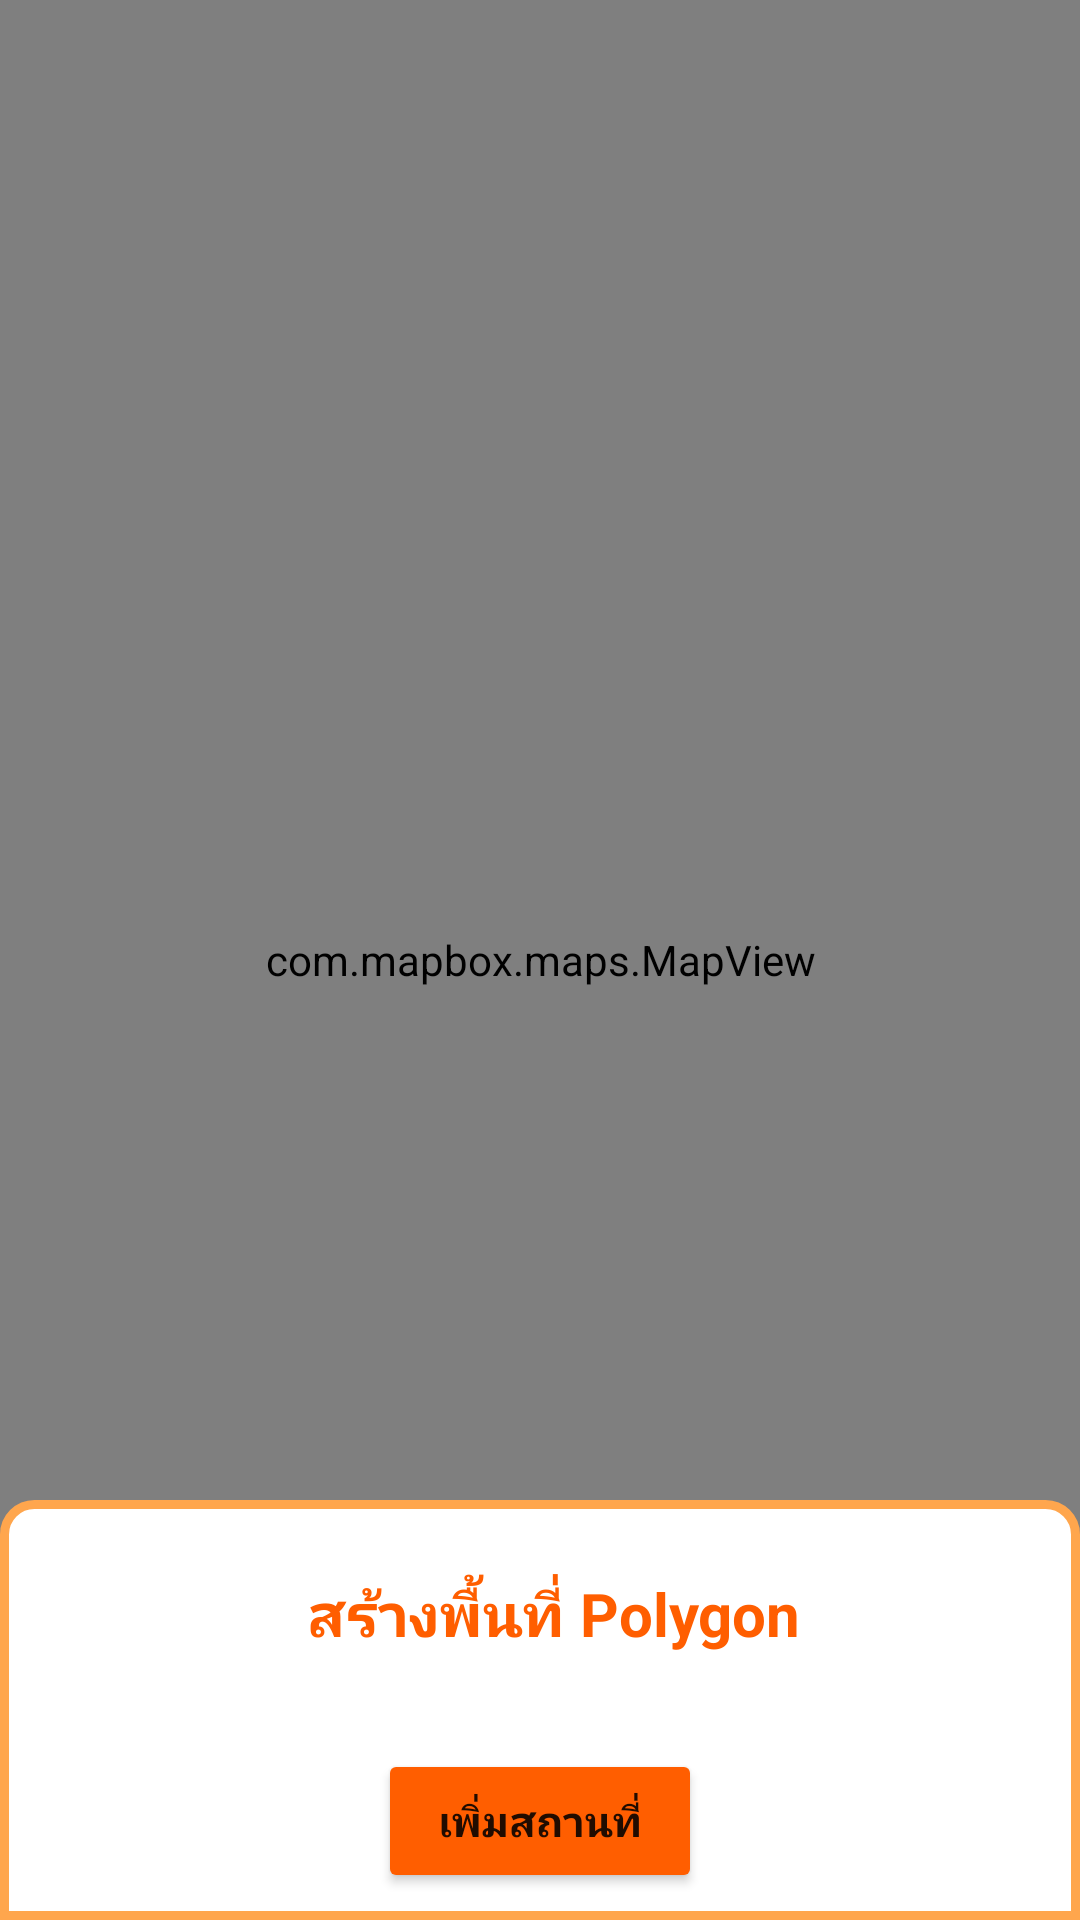

Layout XML and referenced resources for this Android screen:
<!-- AndroidManifest.xml: application theme Theme.Kmitlcompanion -->
<!-- res/layout/fragment_create_polygon_event.xml -->
<?xml version="1.0" encoding="utf-8"?>
<layout xmlns:tools="http://schemas.android.com/tools"
    xmlns:android="http://schemas.android.com/apk/res/android"
    xmlns:app="http://schemas.android.com/apk/res-auto"
    xmlns:mapbox="http://schemas.android.com/apk/res-auto"
    >
    <data>
        <variable
            name="viewModel"
            type="com.example.kmitlcompanion.presentation.viewmodel.CreatePolygonEventViewModel" />
    </data>
    <androidx.constraintlayout.widget.ConstraintLayout
        android:layout_width="match_parent"
        android:layout_height="match_parent">

        <com.mapbox.maps.MapView
            android:id="@+id/mapView"
            android:layout_width="match_parent"
            android:layout_height="match_parent"
            mapbox:mapbox_locationComponentEnabled="true"
            mapbox:mapbox_locationComponentPuckBearingSource="heading"
            app:mapbox_cameraTargetLat="13.7563"
            app:mapbox_cameraTargetLng="100.5018"
            app:mapbox_cameraZoom="9.0"
            >

        </com.mapbox.maps.MapView>

        <androidx.constraintlayout.widget.ConstraintLayout
            android:layout_width="match_parent"
            android:layout_height="140dp"
            android:background="@drawable/layout_bg"
            app:layout_constraintBottom_toBottomOf="parent"
            app:layout_constraintEnd_toEndOf="parent"
            app:layout_constraintStart_toStartOf="parent">

            <TextView
                android:id="@+id/circle_radius_textview2"
                android:layout_width="0dp"
                android:layout_height="27dp"
                android:layout_marginStart="9dp"
                android:layout_marginTop="24dp"
                android:gravity="center"
                android:text="สร้างพื้นที่ Polygon"
                android:textColor="@color/kmitl_color"
                android:textSize="20sp"
                android:textStyle="bold"
                mapbox:layout_constraintEnd_toEndOf="parent"
                mapbox:layout_constraintStart_toStartOf="parent"
                mapbox:layout_constraintTop_toTopOf="parent" />

            <Button
                android:id="@+id/createLocationButton"
                android:layout_width="wrap_content"
                android:layout_height="48dp"
                android:layout_marginStart="146dp"
                android:layout_marginEnd="146dp"
                android:layout_marginBottom="9dp"
                android:backgroundTint="#FF5E00"
                android:onClick="@{()->viewModel.goToCreateLocation()}"
                android:paddingLeft="20dp"
                android:paddingRight="20dp"
                android:text="เพิ่มสถานที่"
                android:textSize="14sp"
                android:textStyle="bold"
                app:cornerRadius="20dp"
                app:layout_constraintBottom_toBottomOf="parent"
                app:layout_constraintEnd_toEndOf="parent"
                app:layout_constraintStart_toStartOf="parent" />
        </androidx.constraintlayout.widget.ConstraintLayout>

    </androidx.constraintlayout.widget.ConstraintLayout>
</layout>
<!-- resources referenced by this layout -->
<resources>
  <color name="kmitl_color">#FF5E00</color>
  <!-- drawable layout_bg (drawable) -->
  <?xml version="1.0" encoding="UTF-8"?>
  <shape xmlns:android="http://schemas.android.com/apk/res/android">
      <solid android:color="#FFFFFF"/>
      <stroke android:width="3dp" android:color="#ffa64d" />
      <corners android:topLeftRadius="10dp" android:topRightRadius="10dp"/>
      <padding android:left="0dp" android:top="0dp" android:right="0dp" android:bottom="0dp" />
  </shape>
  <style name="Theme.Kmitlcompanion" parent="Theme.MaterialComponents.DayNight.NoActionBar">
          
          <item name="colorPrimary">@color/kmitl_color</item>
          <item name="colorPrimaryVariant">@color/white</item>
          <item name="colorOnPrimary">@color/white</item>
          
          <item name="colorSecondary">@color/kmitl_color</item>
          <item name="colorSecondaryVariant">@color/teal_700</item>
          <item name="colorOnSecondary">@color/black</item>
          
          <item name="android:statusBarColor" tools:targetApi="l">?attr/colorPrimaryVariant</item>
          
      </style>
  <color name="white">#FFFFFFFF</color>
  <color name="teal_700">#FF018786</color>
  <color name="black">#FF000000</color>
</resources>
